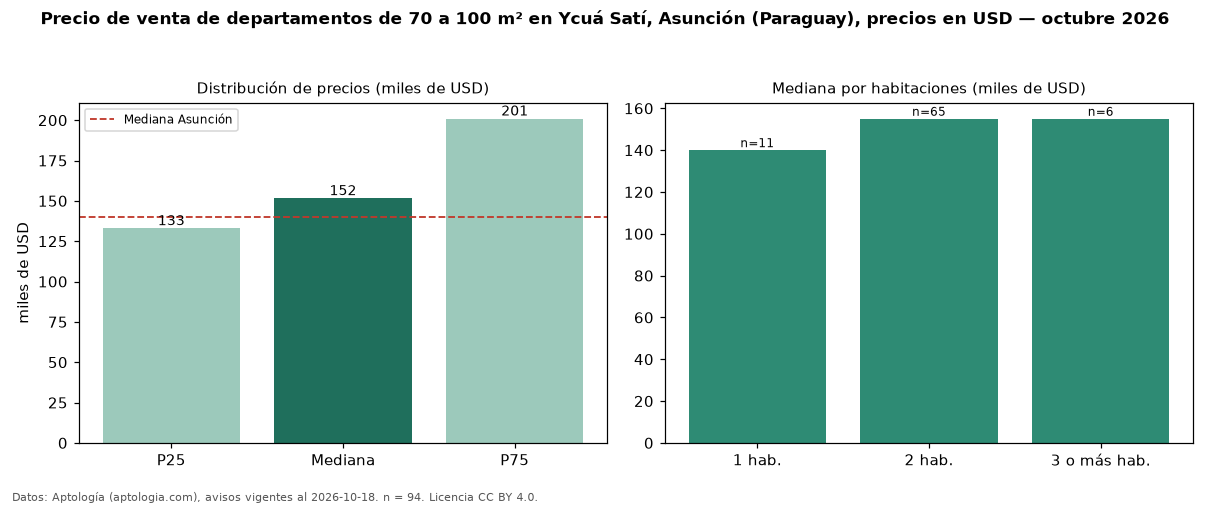

Source data for this figure (header and first rows):
seccion, metrica, valor, moneda, n
filtro, area3, de 70 a 100 m², , 94
precio, p25, 132884, USD, 94
precio, mediana, 151500, USD, 94
precio, p75, 200862, USD, 94
precio, minimo, 89010, USD, 94
precio, maximo, 299600, USD, 94
m2, mediana_precio_m2, 1976, USD, 94
m2, area_mediana_m2, 84.0, m2, 94
banos, mediana_banos, 2.0, , 
parqueadero, pct_con_parqueadero, 100.0, %, 43
habitaciones, 1, 140000, USD, 11
habitaciones, 2, 155000, USD, 65
habitaciones, 3+, 155000, USD, 6
ciudad, mediana_ciudad_referencia, 140000, USD, 
ciudad, mediana_m2_ciudad, 1869, USD, 
fuente, fecha_datos, 2026-10-18, , 
fuente, atribucion, https://www.aptologia.com/py/venta/asunc…, , 
fuente, licencia, CC BY 4.0, , 
